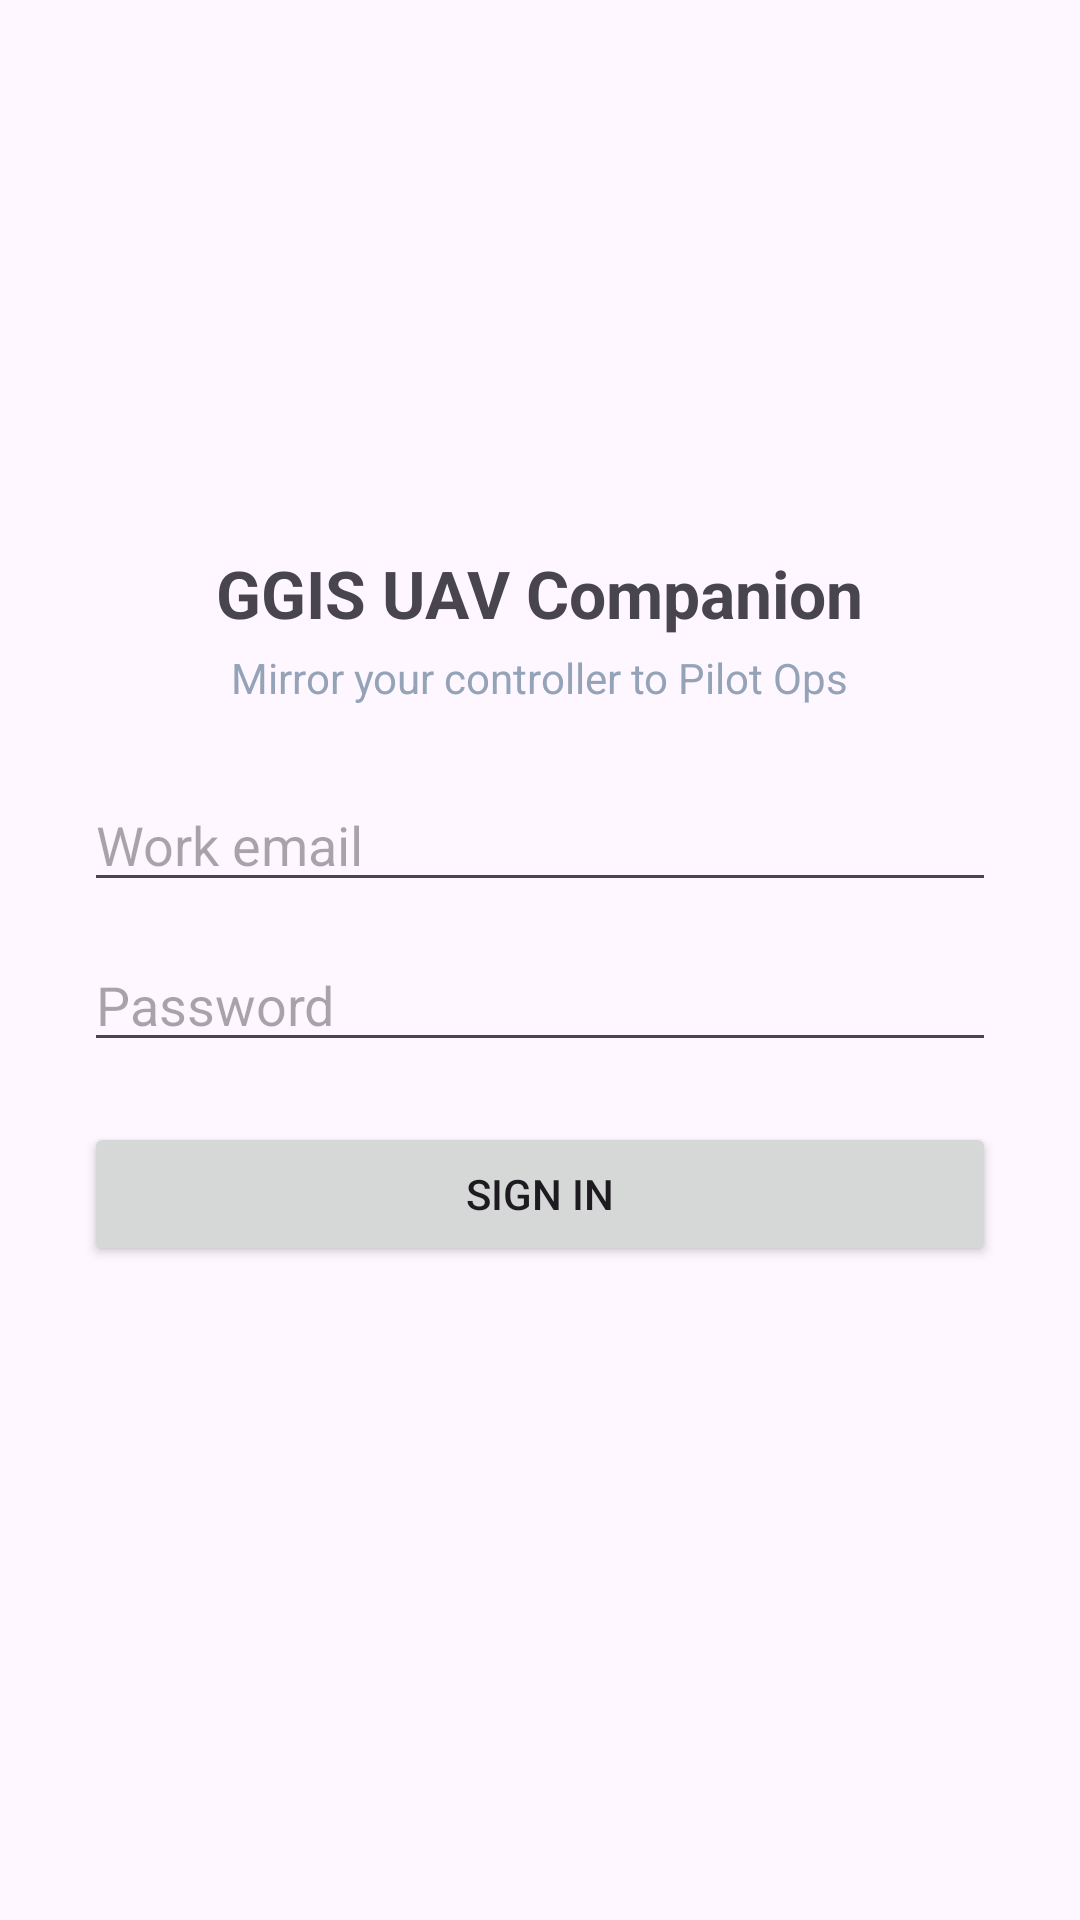

The Android layout XML behind this screen, and the referenced resources:
<!-- AndroidManifest.xml: application theme Theme.Companion -->
<!-- res/layout/activity_login.xml -->
<?xml version="1.0" encoding="utf-8"?>
<LinearLayout xmlns:android="http://schemas.android.com/apk/res/android"
    android:layout_width="match_parent"
    android:layout_height="match_parent"
    android:orientation="vertical"
    android:gravity="center"
    android:padding="28dp">

    <TextView
        android:layout_width="wrap_content"
        android:layout_height="wrap_content"
        android:text="@string/app_name"
        android:textSize="22sp"
        android:textStyle="bold"
        android:layout_marginBottom="4dp" />

    <TextView
        android:layout_width="wrap_content"
        android:layout_height="wrap_content"
        android:text="@string/tagline"
        android:textColor="#94a3b8"
        android:layout_marginBottom="24dp" />

    <EditText
        android:id="@+id/email"
        android:layout_width="match_parent"
        android:layout_height="wrap_content"
        android:hint="@string/email"
        android:inputType="textEmailAddress"
        android:autofillHints="emailAddress"
        android:layout_marginBottom="12dp" />

    <EditText
        android:id="@+id/password"
        android:layout_width="match_parent"
        android:layout_height="wrap_content"
        android:hint="@string/password"
        android:inputType="textPassword"
        android:autofillHints="password"
        android:layout_marginBottom="20dp" />

    <Button
        android:id="@+id/signIn"
        android:layout_width="match_parent"
        android:layout_height="wrap_content"
        android:text="@string/sign_in" />

    <TextView
        android:id="@+id/status"
        android:layout_width="match_parent"
        android:layout_height="wrap_content"
        android:gravity="center"
        android:textColor="#94a3b8"
        android:layout_marginTop="16dp" />

</LinearLayout>
<!-- resources referenced by this layout -->
<resources>
  <string name="app_name">GGIS UAV Companion</string>
  <string name="email">Work email</string>
  <string name="password">Password</string>
  <string name="sign_in">Sign in</string>
  <string name="tagline">Mirror your controller to Pilot Ops</string>
  <style name="Theme.Companion" parent="Theme.Material3.DayNight.NoActionBar">
          <item name="colorPrimary">#2563eb</item>
          <item name="colorOnPrimary">#ffffff</item>
      </style>
</resources>
